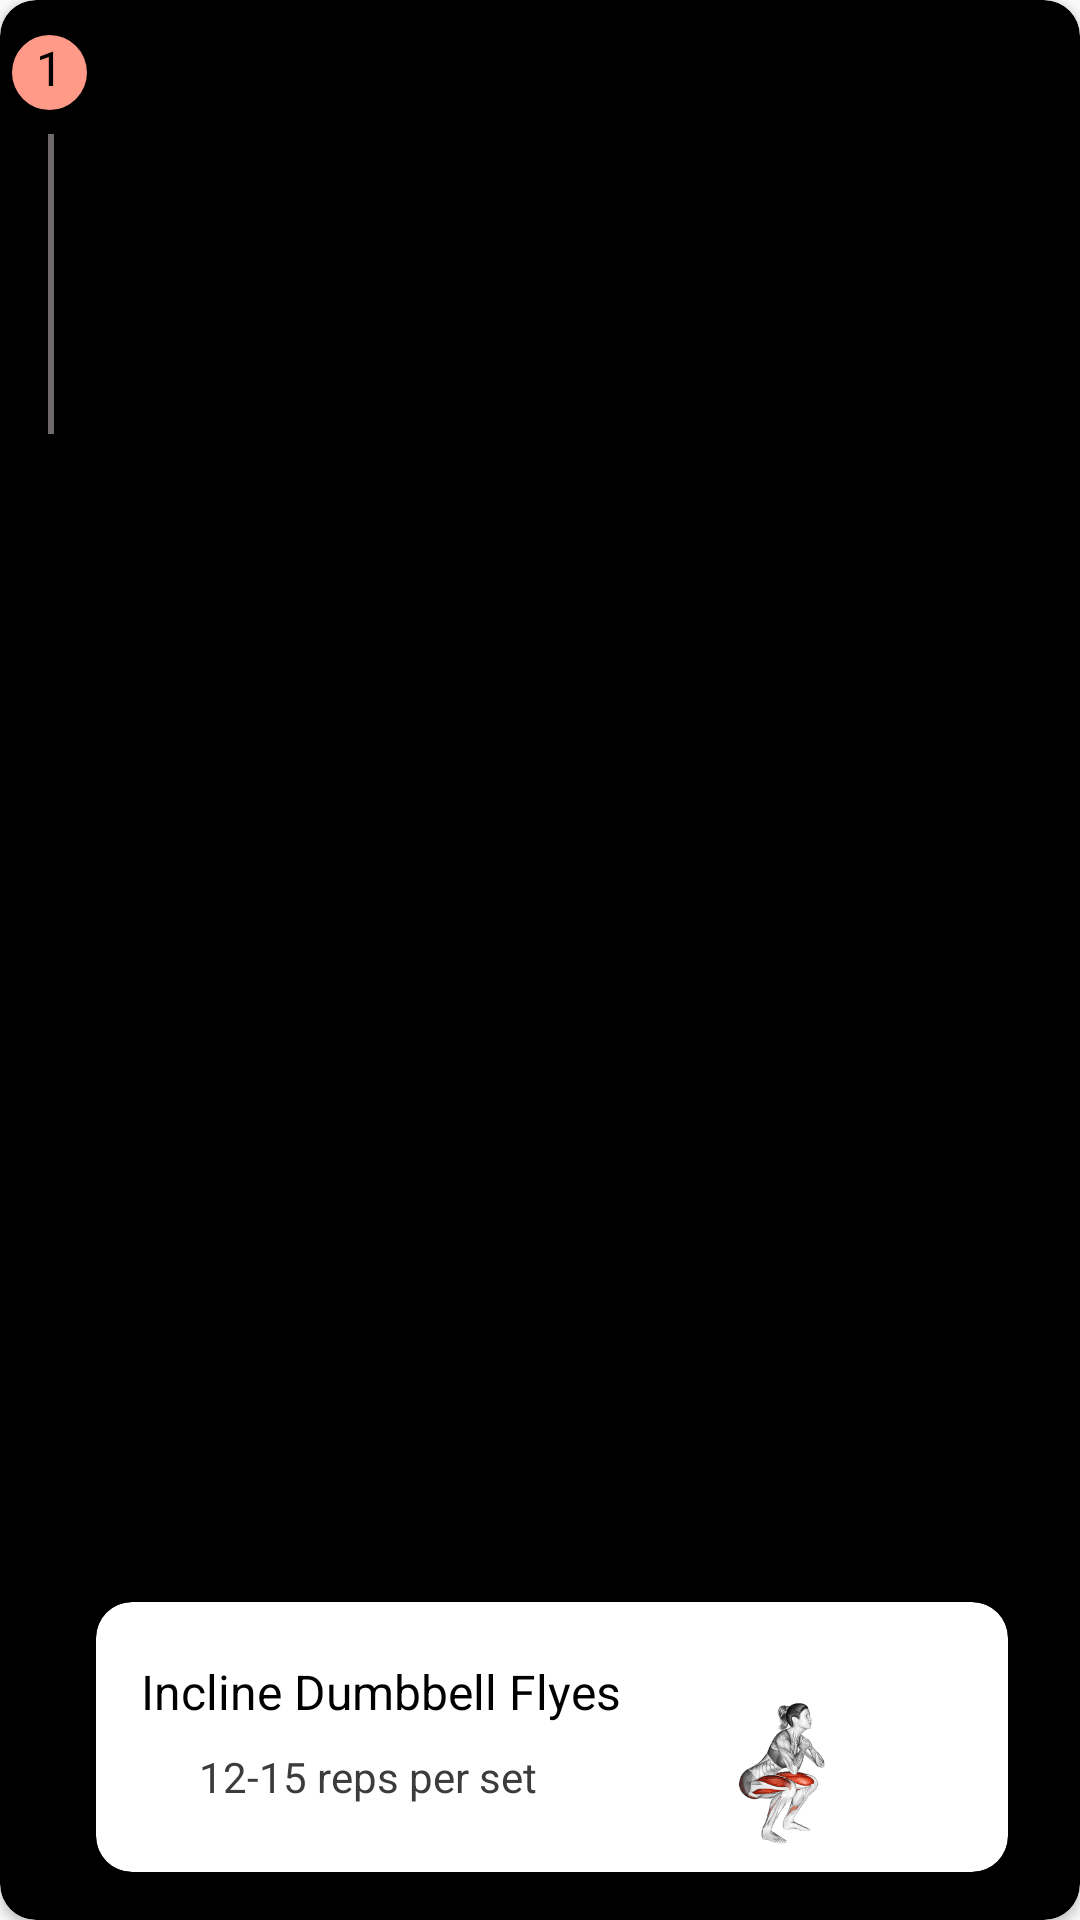

Layout XML and referenced resources for this Android screen:
<!-- AndroidManifest.xml: application theme Theme.AppCompat.DayNight.NoActionBar -->
<!-- res/layout/cv_today_workout.xml -->
<?xml version="1.0" encoding="utf-8"?>

<androidx.cardview.widget.CardView
    xmlns:android="http://schemas.android.com/apk/res/android"
    xmlns:app="http://schemas.android.com/apk/res-auto"
    app:cardCornerRadius="12dp"
    android:id="@+id/cvHome"
    xmlns:tools="http://schemas.android.com/tools"
    android:layout_width="match_parent"
    android:layout_height="wrap_content"
    android:backgroundTint="@color/black">

    <androidx.constraintlayout.widget.ConstraintLayout
        android:layout_width="match_parent"
        android:layout_height="match_parent">

        <TextView
            android:id="@+id/workoutNumber"
            android:layout_width="25dp"
            android:layout_height="25dp"
            android:layout_marginStart="4dp"
            android:layout_marginTop="8dp"
            android:background="@drawable/bg_btn_start"
            android:text="1"
            android:textAlignment="center"
            android:textColor="@color/black"
            android:textSize="16sp"
            app:layout_constraintBottom_toBottomOf="parent"
            app:layout_constraintEnd_toEndOf="parent"
            app:layout_constraintHorizontal_bias="0.0"
            app:layout_constraintStart_toStartOf="parent"
            app:layout_constraintTop_toTopOf="parent"
            app:layout_constraintVertical_bias="0.006" />

        <androidx.cardview.widget.CardView
            android:id="@+id/cvTodayWorkout"
            android:layout_width="match_parent"
            android:layout_height="wrap_content"
            android:layout_marginStart="32dp"
            android:layout_marginTop="8dp"
            android:layout_marginEnd="24dp"
            android:layout_marginBottom="16dp"
            app:cardBackgroundColor="@color/white"
            app:cardCornerRadius="12dp"
            app:layout_constraintBottom_toBottomOf="parent"
            app:layout_constraintEnd_toEndOf="parent"
            app:layout_constraintHorizontal_bias="0.0"
            app:layout_constraintStart_toEndOf="@+id/workoutNumber"
            app:layout_constraintTop_toBottomOf="@+id/workoutNumber"
            app:layout_constraintVertical_bias="1.0">

            <androidx.constraintlayout.widget.ConstraintLayout
                android:layout_width="match_parent"
                android:layout_height="match_parent"
                android:layout_margin="5dp">

                <TextView
                    android:id="@+id/workoutTitle"
                    android:layout_width="wrap_content"
                    android:layout_height="wrap_content"
                    android:layout_margin="10dp"
                    android:layout_marginStart="4dp"
                    android:layout_marginTop="8dp"
                    android:layout_marginBottom="8dp"
                    android:text="Incline Dumbbell Flyes"
                    android:textColor="@color/black"
                    android:textSize="16sp"
                    app:layout_constraintBottom_toBottomOf="parent"
                    app:layout_constraintStart_toStartOf="parent"
                    app:layout_constraintTop_toTopOf="parent"
                    app:layout_constraintVertical_bias="0.103" />

                <TextView
                    android:id="@+id/workoutDetails"
                    android:layout_width="150dp"
                    android:layout_height="wrap_content"
                    android:layout_marginStart="16dp"
                    android:layout_marginTop="8dp"
                    android:layout_marginBottom="8dp"
                    android:text=" 12-15 reps per set"
                    android:textColor="@color/darkgray"
                    app:layout_constraintBottom_toBottomOf="parent"
                    app:layout_constraintDimensionRatio="150:20"
                    app:layout_constraintEnd_toEndOf="parent"
                    app:layout_constraintHorizontal_bias="0.0"
                    app:layout_constraintStart_toStartOf="@+id/workoutTitle"
                    app:layout_constraintTop_toBottomOf="@+id/workoutTitle"
                    app:layout_constraintVertical_bias="0.0" />

                <ImageView
                    android:id="@+id/ivHome"
                    android:layout_width="80dp"
                    android:layout_height="80dp"
                    android:layout_marginEnd="32dp"
                    android:scaleType="centerCrop"
                    app:layout_constraintBottom_toBottomOf="parent"
                    app:layout_constraintEnd_toEndOf="parent"
                    app:layout_constraintTop_toTopOf="parent"
                    app:srcCompat="@drawable/air_squat_video" />
            </androidx.constraintlayout.widget.ConstraintLayout>

        </androidx.cardview.widget.CardView>

        <TextView
            android:id="@+id/textView22"
            android:layout_width="2dp"
            android:layout_height="100dp"
            android:layout_marginTop="8dp"
            android:layout_marginBottom="8dp"
            android:background="@color/whitegray"
            app:layout_constraintBottom_toBottomOf="parent"
            app:layout_constraintEnd_toEndOf="@+id/workoutNumber"
            app:layout_constraintHorizontal_bias="0.521"
            app:layout_constraintStart_toStartOf="@+id/workoutNumber"
            app:layout_constraintTop_toBottomOf="@+id/workoutNumber"
            app:layout_constraintVertical_bias="0.0" />


    </androidx.constraintlayout.widget.ConstraintLayout>
</androidx.cardview.widget.CardView>
<!-- resources referenced by this layout -->
<resources>
  <color name="black">#000000</color>
  <color name="darkgray">#3D3B3B</color>
  <color name="white">#FFFFFFFF</color>
  <color name="whitegray">#6F6969</color>
  <!-- drawable air_squat_video: gif bitmap (drawable, 200612 bytes) -->
  <!-- drawable bg_btn_start (drawable) -->
  <?xml version="1.0" encoding="utf-8"?>
  
  <shape xmlns:android="http://schemas.android.com/apk/res/android"
      android:shape="rectangle">
      <solid android:color="@color/light_orange"/>
      <corners android:radius="20dp"/>
  
  </shape>
  <color name="light_orange">#FF9988</color>
</resources>
